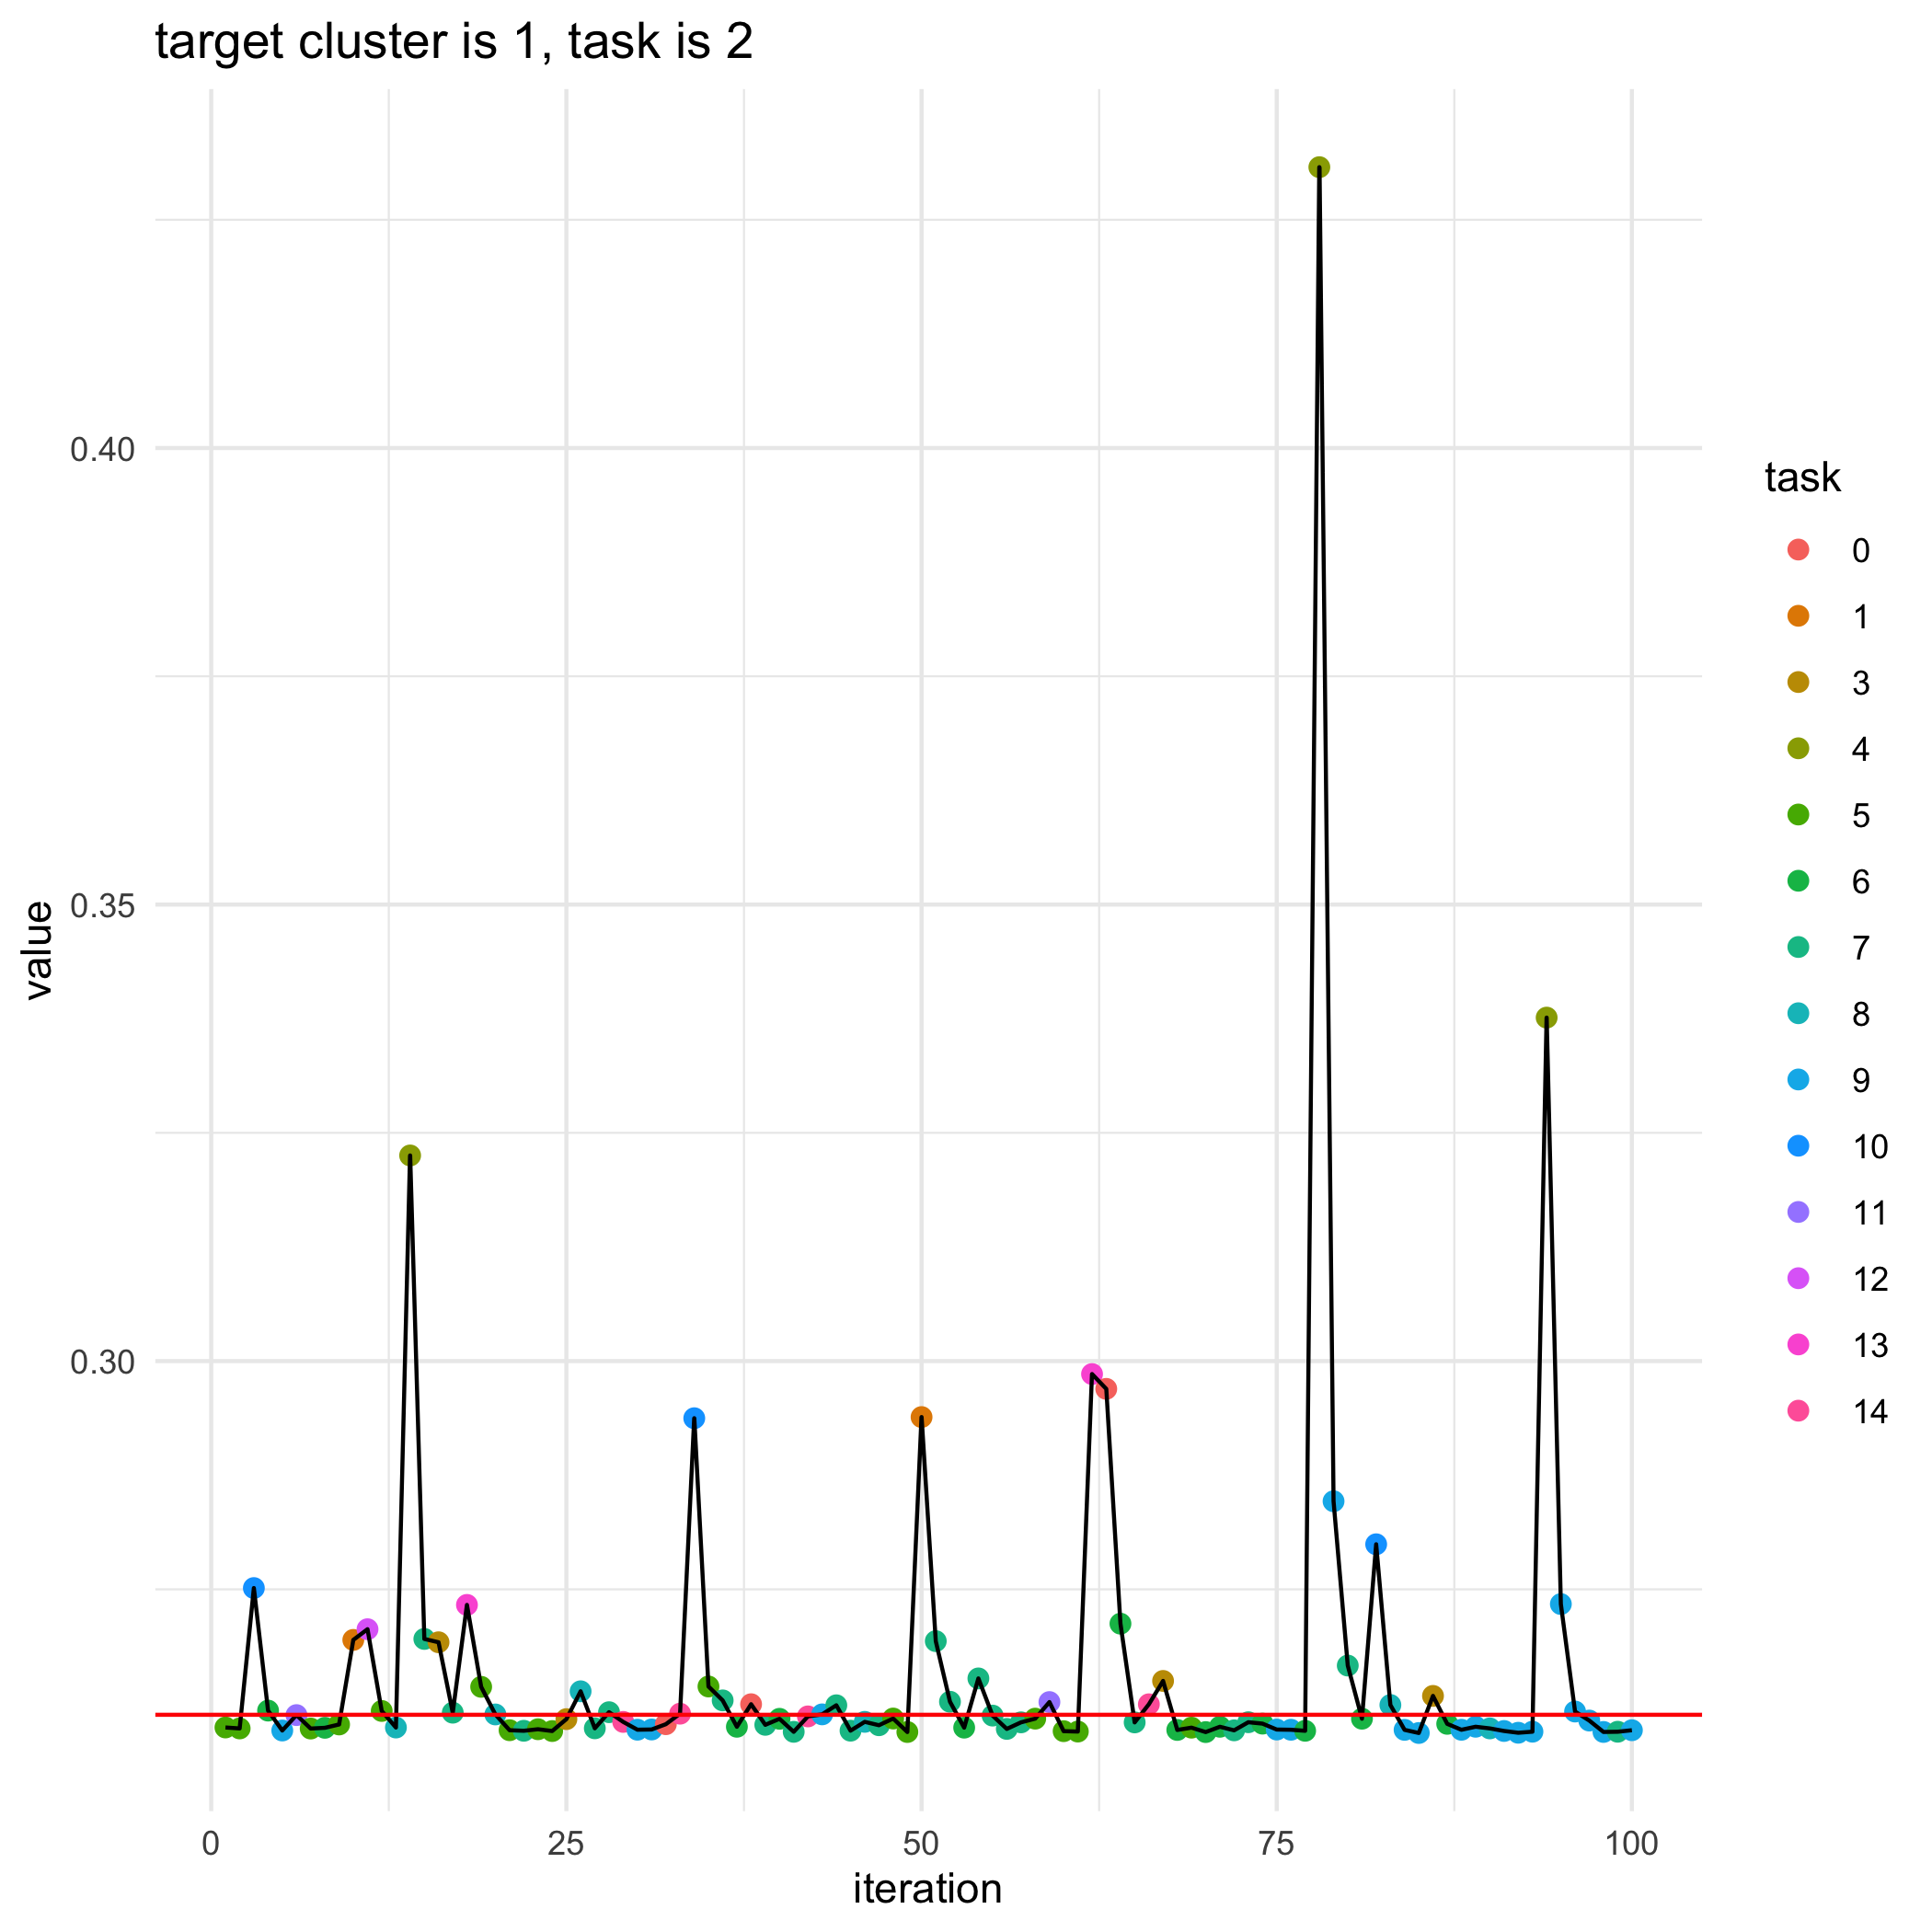

The table this chart was drawn from, first rows:
, losses, bandit_selects
0, 0.2613, 
1, 0.2599, 5.0
2, 0.2598, 5.0
3, 0.2751, 10.0
4, 0.2617, 6.0
5, 0.2595, 9.0
6, 0.2612, 11.0
7, 0.2598, 5.0
8, 0.2598, 6.0
9, 0.2602, 5.0
10, 0.2695, 1.0
11, 0.2706, 12.0
12, 0.2617, 5.0
13, 0.2599, 8.0
14, 0.3225, 4.0
15, 0.2696, 7.0
16, 0.2692, 3.0
17, 0.2615, 7.0
18, 0.2733, 13.0
19, 0.2643, 5.0
20, 0.2613, 8.0
21, 0.2596, 5.0
22, 0.2595, 7.0
23, 0.2597, 5.0
24, 0.2595, 5.0
25, 0.2608, 3.0
26, 0.2638, 8.0
27, 0.2598, 7.0
28, 0.2615, 7.0
29, 0.2605, 14.0
30, 0.2596, 9.0
31, 0.2597, 9.0
32, 0.2602, 0.0
33, 0.2614, 14.0
34, 0.2937, 10.0
35, 0.2644, 5.0
36, 0.2628, 7.0
37, 0.2599, 6.0
38, 0.2624, 0.0
39, 0.2602, 7.0
40, 0.2608, 6.0
41, 0.2594, 7.0
42, 0.2611, 14.0
43, 0.2613, 9.0
44, 0.2623, 7.0
45, 0.2595, 7.0
46, 0.2605, 8.0
47, 0.2601, 7.0
48, 0.2609, 5.0
49, 0.2594, 5.0
50, 0.2939, 1.0
51, 0.2693, 7.0
52, 0.2627, 7.0
53, 0.2599, 6.0
54, 0.2652, 7.0
55, 0.2612, 7.0
56, 0.2597, 7.0
57, 0.2604, 7.0
58, 0.2608, 5.0
59, 0.2627, 11.0
... 41 more rows
